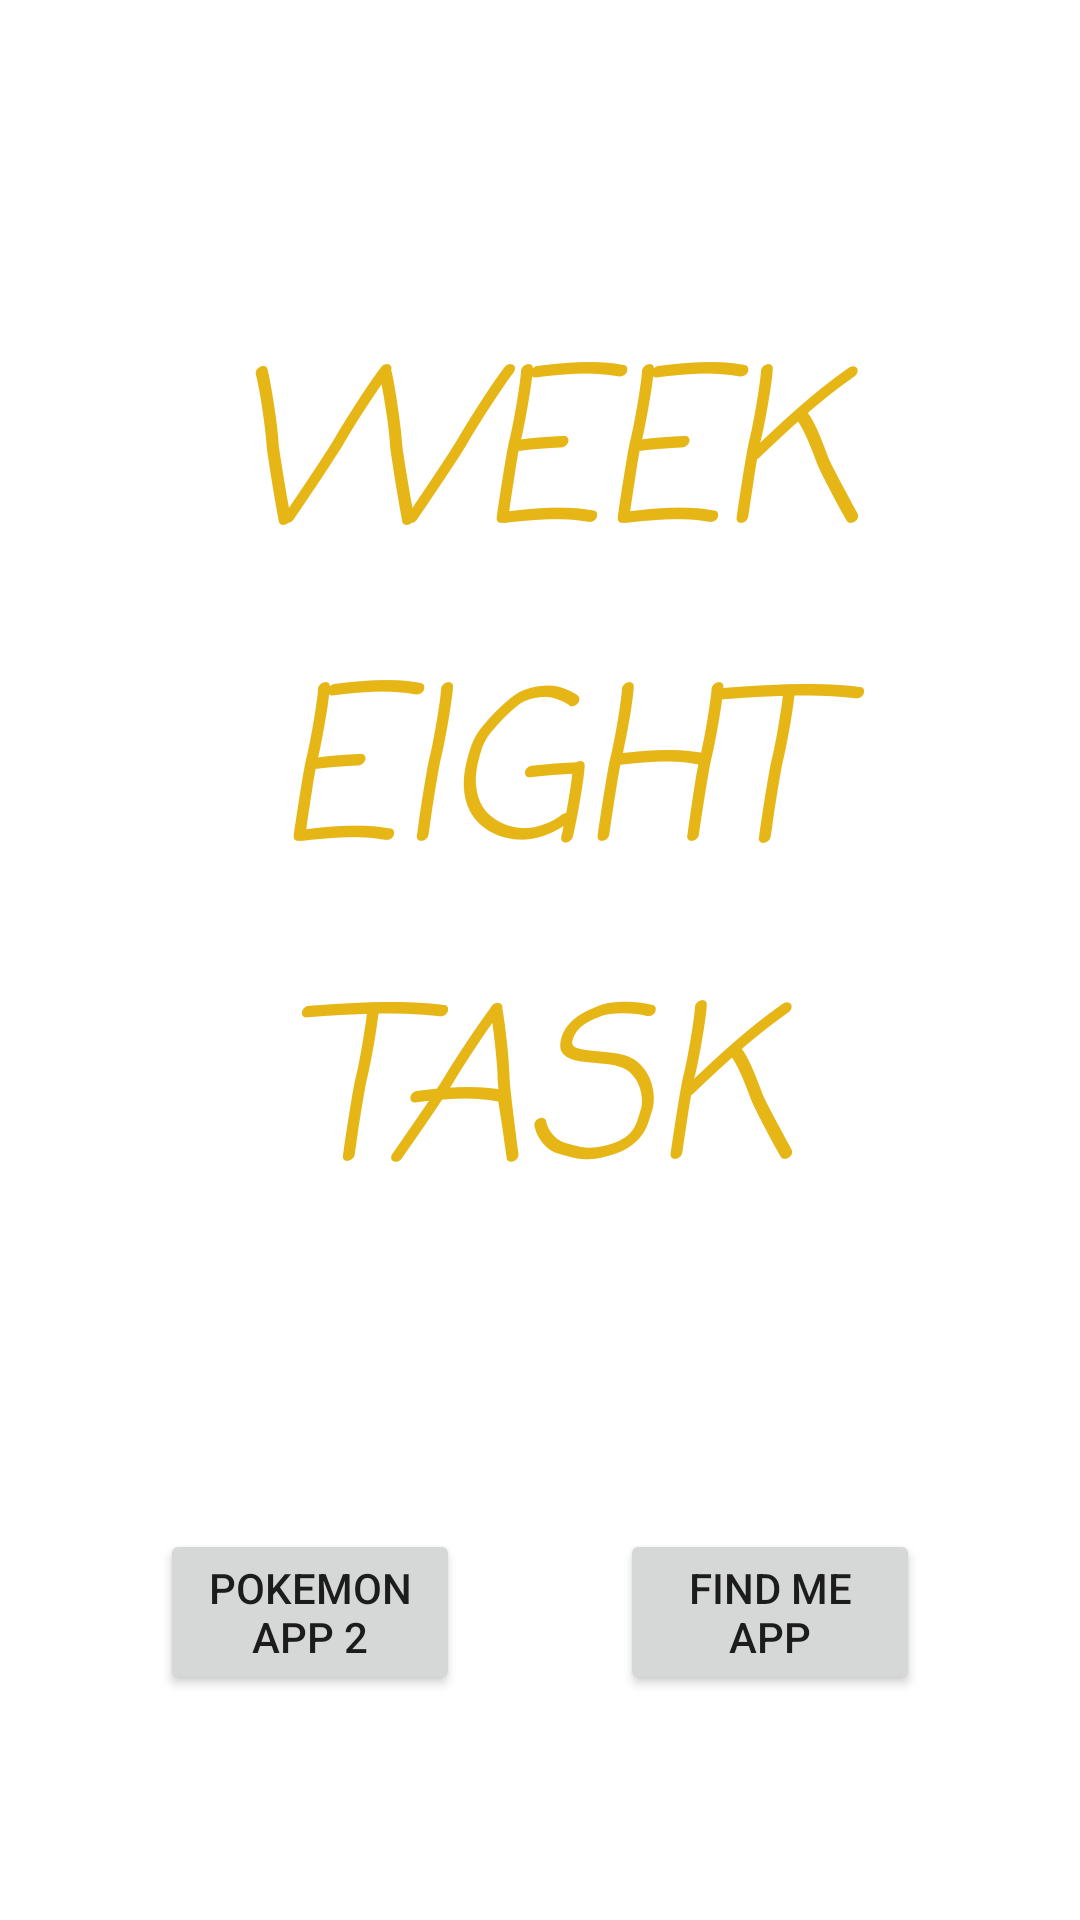

Layout XML and referenced resources for this Android screen:
<!-- AndroidManifest.xml: application theme Theme.DecagonAndroid007 -->
<!-- res/layout/activity_main.xml -->
<?xml version="1.0" encoding="utf-8"?>
<androidx.constraintlayout.widget.ConstraintLayout xmlns:android="http://schemas.android.com/apk/res/android"
    xmlns:app="http://schemas.android.com/apk/res-auto"
    xmlns:tools="http://schemas.android.com/tools"
    android:layout_width="match_parent"
    android:layout_height="match_parent"
    android:background="@drawable/background_main"
    tools:context=".MainActivity">

    <TextView
        android:layout_width="match_parent"
        android:layout_height="400dp"
        android:layout_marginTop="61dp"
        android:fontFamily="casual"
        android:gravity="center"
        android:text="@string/week_eight_task"
        android:textAlignment="center"
        android:textColor="@color/banana"
        android:textSize="70dp"
        android:textStyle="italic"
        app:layout_constraintEnd_toEndOf="parent"
        app:layout_constraintHorizontal_bias="1.0"
        app:layout_constraintStart_toStartOf="parent"
        app:layout_constraintTop_toTopOf="parent" />

    <Button
        android:id="@+id/find_me_app_btn"
        android:layout_width="100dp"
        android:layout_height="wrap_content"
        android:layout_marginBottom="75dp"
        android:text="@string/find_me_app"
        app:layout_constraintBottom_toBottomOf="parent"
        app:layout_constraintEnd_toEndOf="parent"
        app:layout_constraintHorizontal_bias="0.5"
        app:layout_constraintStart_toEndOf="@+id/pokemon_app_btn" />

    <Button
        android:id="@+id/pokemon_app_btn"
        android:layout_width="100dp"
        android:layout_height="wrap_content"
        android:layout_marginBottom="75dp"
        android:text="@string/pokemon_app_2"
        app:layout_constraintBottom_toBottomOf="parent"
        app:layout_constraintEnd_toStartOf="@+id/find_me_app_btn"
        app:layout_constraintHorizontal_bias="0.5"
        app:layout_constraintStart_toStartOf="parent" />
</androidx.constraintlayout.widget.ConstraintLayout>
<!-- resources referenced by this layout -->
<resources>
  <color name="banana">#E6B617</color>
  <string name="find_me_app">Find Me App</string>
  <string name="pokemon_app_2">Pokemon App 2</string>
  <string name="week_eight_task">WEEK EIGHT TASK</string>
  <style name="Theme.DecagonAndroid007" parent="Theme.MaterialComponents.DayNight.DarkActionBar">
          
          <item name="colorPrimary">#FF212B61</item>
          <item name="colorPrimaryVariant">@color/purple_700</item>
          <item name="colorOnPrimary">@color/white</item>
          
          <item name="colorSecondary">@color/teal_200</item>
          <item name="colorSecondaryVariant">@color/teal_700</item>
          <item name="colorOnSecondary">@color/black</item>
          
          <item name="android:statusBarColor" tools:targetApi="l">#FF212B61</item>
          
      </style>
  <color name="purple_700">#FF3700B3</color>
  <color name="white">#FFFFFFFF</color>
  <color name="teal_200">#FF03DAC5</color>
  <color name="teal_700">#FF018786</color>
  <color name="black">#FF000000</color>
</resources>
